Labelled photos from "divider_cleanliness", an image-classification folder in GajananRanmal/divider-. The possible labels are: clean, dirty, medium.

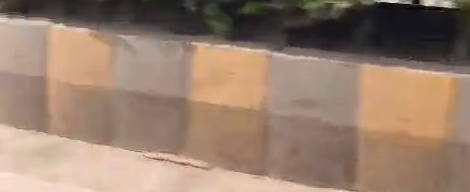
Label: medium

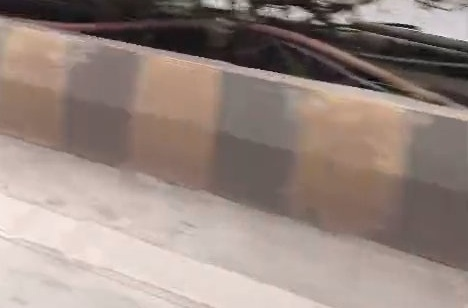
Label: dirty

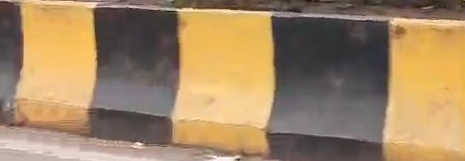
Label: clean

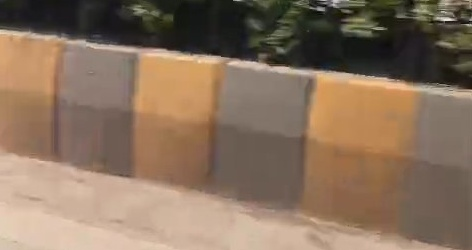
Label: medium

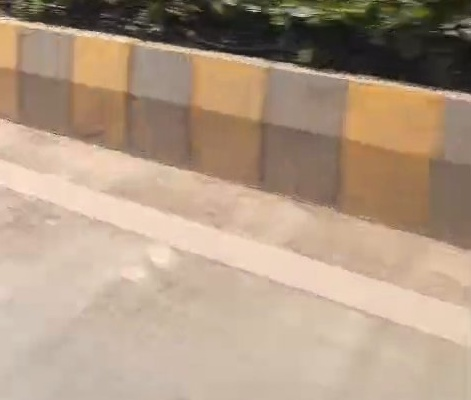
Label: medium

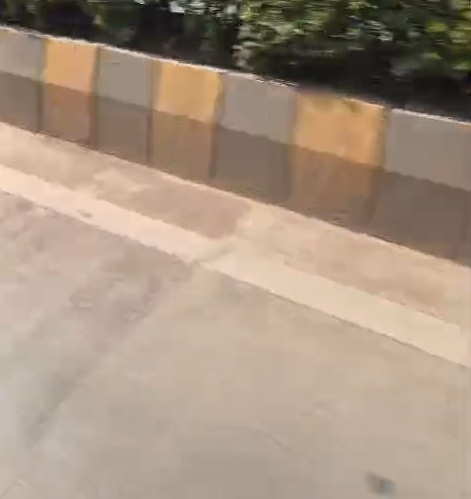
Label: medium
